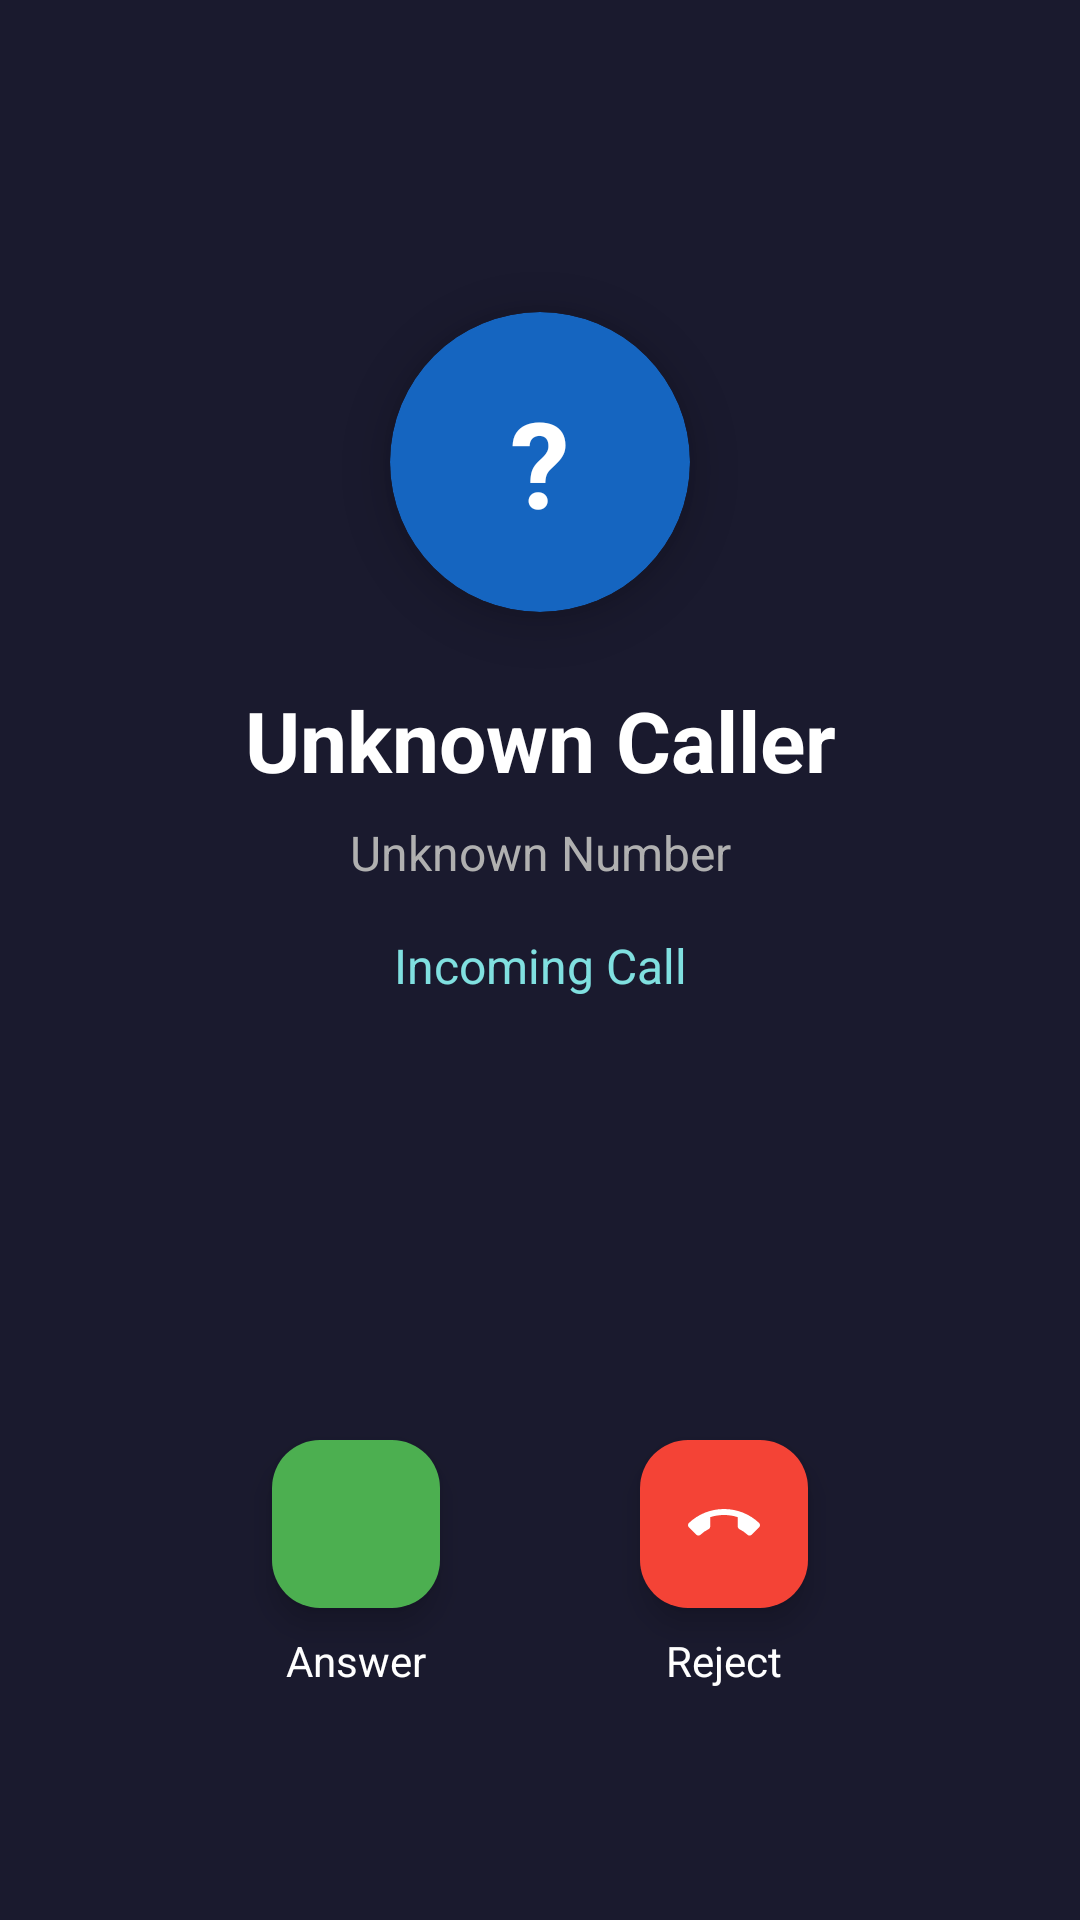

Write the Android layout XML for this screen, with the resource values it uses.
<!-- AndroidManifest.xml: activity theme Theme.SmartVoicemail.IncomingCall -->
<!-- res/layout/activity_incoming_call.xml -->
<?xml version="1.0" encoding="utf-8"?>
<androidx.constraintlayout.widget.ConstraintLayout
    xmlns:android="http://schemas.android.com/apk/res/android"
    xmlns:app="http://schemas.android.com/apk/res-auto"
    android:layout_width="match_parent"
    android:layout_height="match_parent"
    android:background="#1A1A2E"
    android:padding="24dp">

    
    <androidx.cardview.widget.CardView
        android:id="@+id/avatarCard"
        android:layout_width="100dp"
        android:layout_height="100dp"
        app:cardCornerRadius="50dp"
        app:cardBackgroundColor="@color/primary"
        app:cardElevation="8dp"
        app:layout_constraintTop_toTopOf="parent"
        app:layout_constraintStart_toStartOf="parent"
        app:layout_constraintEnd_toEndOf="parent"
        android:layout_marginTop="80dp">

        <TextView
            android:id="@+id/callerInitial"
            android:layout_width="match_parent"
            android:layout_height="match_parent"
            android:gravity="center"
            android:textSize="40sp"
            android:textColor="@android:color/white"
            android:textStyle="bold"
            android:text="?" />
    </androidx.cardview.widget.CardView>

    
    <TextView
        android:id="@+id/callerName"
        android:layout_width="wrap_content"
        android:layout_height="wrap_content"
        android:text="Unknown Caller"
        android:textSize="28sp"
        android:textColor="@android:color/white"
        android:textStyle="bold"
        android:layout_marginTop="24dp"
        app:layout_constraintTop_toBottomOf="@id/avatarCard"
        app:layout_constraintStart_toStartOf="parent"
        app:layout_constraintEnd_toEndOf="parent" />

    
    <TextView
        android:id="@+id/callerNumber"
        android:layout_width="wrap_content"
        android:layout_height="wrap_content"
        android:text="Unknown Number"
        android:textSize="16sp"
        android:textColor="#B0B0B0"
        android:layout_marginTop="8dp"
        app:layout_constraintTop_toBottomOf="@id/callerName"
        app:layout_constraintStart_toStartOf="parent"
        app:layout_constraintEnd_toEndOf="parent" />

    
    <TextView
        android:id="@+id/statusText"
        android:layout_width="wrap_content"
        android:layout_height="wrap_content"
        android:text="Incoming Call"
        android:textSize="16sp"
        android:textColor="#80E0E0"
        android:layout_marginTop="16dp"
        app:layout_constraintTop_toBottomOf="@id/callerNumber"
        app:layout_constraintStart_toStartOf="parent"
        app:layout_constraintEnd_toEndOf="parent" />

    
    <TextView
        android:id="@+id/timerText"
        android:layout_width="wrap_content"
        android:layout_height="wrap_content"
        android:text=""
        android:textSize="14sp"
        android:textColor="#FFD700"
        android:layout_marginTop="8dp"
        app:layout_constraintTop_toBottomOf="@id/statusText"
        app:layout_constraintStart_toStartOf="parent"
        app:layout_constraintEnd_toEndOf="parent" />

    
    <com.google.android.material.floatingactionbutton.FloatingActionButton
        android:id="@+id/btnAnswer"
        android:layout_width="wrap_content"
        android:layout_height="wrap_content"
        android:src="@drawable/ic_answer"
        app:backgroundTint="#4CAF50"
        app:tint="@android:color/white"
        app:fabSize="normal"
        android:layout_marginBottom="80dp"
        app:layout_constraintBottom_toBottomOf="parent"
        app:layout_constraintStart_toStartOf="parent"
        app:layout_constraintEnd_toStartOf="@id/btnReject" />

    <TextView
        android:layout_width="wrap_content"
        android:layout_height="wrap_content"
        android:text="Answer"
        android:textColor="@android:color/white"
        android:textSize="14sp"
        android:layout_marginTop="8dp"
        app:layout_constraintTop_toBottomOf="@id/btnAnswer"
        app:layout_constraintStart_toStartOf="@id/btnAnswer"
        app:layout_constraintEnd_toEndOf="@id/btnAnswer" />

    
    <com.google.android.material.floatingactionbutton.FloatingActionButton
        android:id="@+id/btnReject"
        android:layout_width="wrap_content"
        android:layout_height="wrap_content"
        android:src="@drawable/ic_reject"
        app:backgroundTint="#F44336"
        app:tint="@android:color/white"
        app:fabSize="normal"
        android:layout_marginBottom="80dp"
        app:layout_constraintBottom_toBottomOf="parent"
        app:layout_constraintStart_toEndOf="@id/btnAnswer"
        app:layout_constraintEnd_toEndOf="parent" />

    <TextView
        android:layout_width="wrap_content"
        android:layout_height="wrap_content"
        android:text="Reject"
        android:textColor="@android:color/white"
        android:textSize="14sp"
        android:layout_marginTop="8dp"
        app:layout_constraintTop_toBottomOf="@id/btnReject"
        app:layout_constraintStart_toStartOf="@id/btnReject"
        app:layout_constraintEnd_toEndOf="@id/btnReject" />

</androidx.constraintlayout.widget.ConstraintLayout>
<!-- resources referenced by this layout -->
<resources>
  <color name="primary">#1565C0</color>
  <!-- drawable ic_reject (drawable) -->
  <vector xmlns:android="http://schemas.android.com/apk/res/android"
      android:width="24dp"
      android:height="24dp"
      android:viewportWidth="24"
      android:viewportHeight="24">
      <path
          android:fillColor="#FFFFFF"
          android:pathData="M12,9c-1.6,0 -3.15,0.25 -4.6,0.72v3.1c0,0.39 -0.23,0.74 -0.56,0.9c-0.98,0.49 -1.87,1.12 -2.66,1.85c-0.18,0.18 -0.43,0.28 -0.7,0.28c-0.28,0 -0.53,-0.11 -0.71,-0.29L0.29,13.08c-0.18,-0.17 -0.29,-0.42 -0.29,-0.7c0,-0.28 0.11,-0.53 0.29,-0.71C3.34,8.78 7.46,7 12,7s8.66,1.78 11.71,4.67c0.18,0.18 0.29,0.43 0.29,0.71c0,0.28 -0.11,0.53 -0.29,0.71l-2.48,2.48c-0.18,0.18 -0.43,0.29 -0.71,0.29c-0.27,0 -0.52,-0.11 -0.7,-0.28c-0.79,-0.74 -1.69,-1.36 -2.67,-1.85c-0.33,-0.16 -0.56,-0.5 -0.56,-0.9v-3.1C15.15,9.25 13.6,9 12,9z" />
  </vector>
  <style name="Theme.SmartVoicemail.IncomingCall" parent="Theme.Material3.Dark.NoActionBar">
          <item name="android:windowBackground">#1A1A2E</item>
          <item name="android:statusBarColor">#1A1A2E</item>
          <item name="android:navigationBarColor">#1A1A2E</item>
      </style>
</resources>
